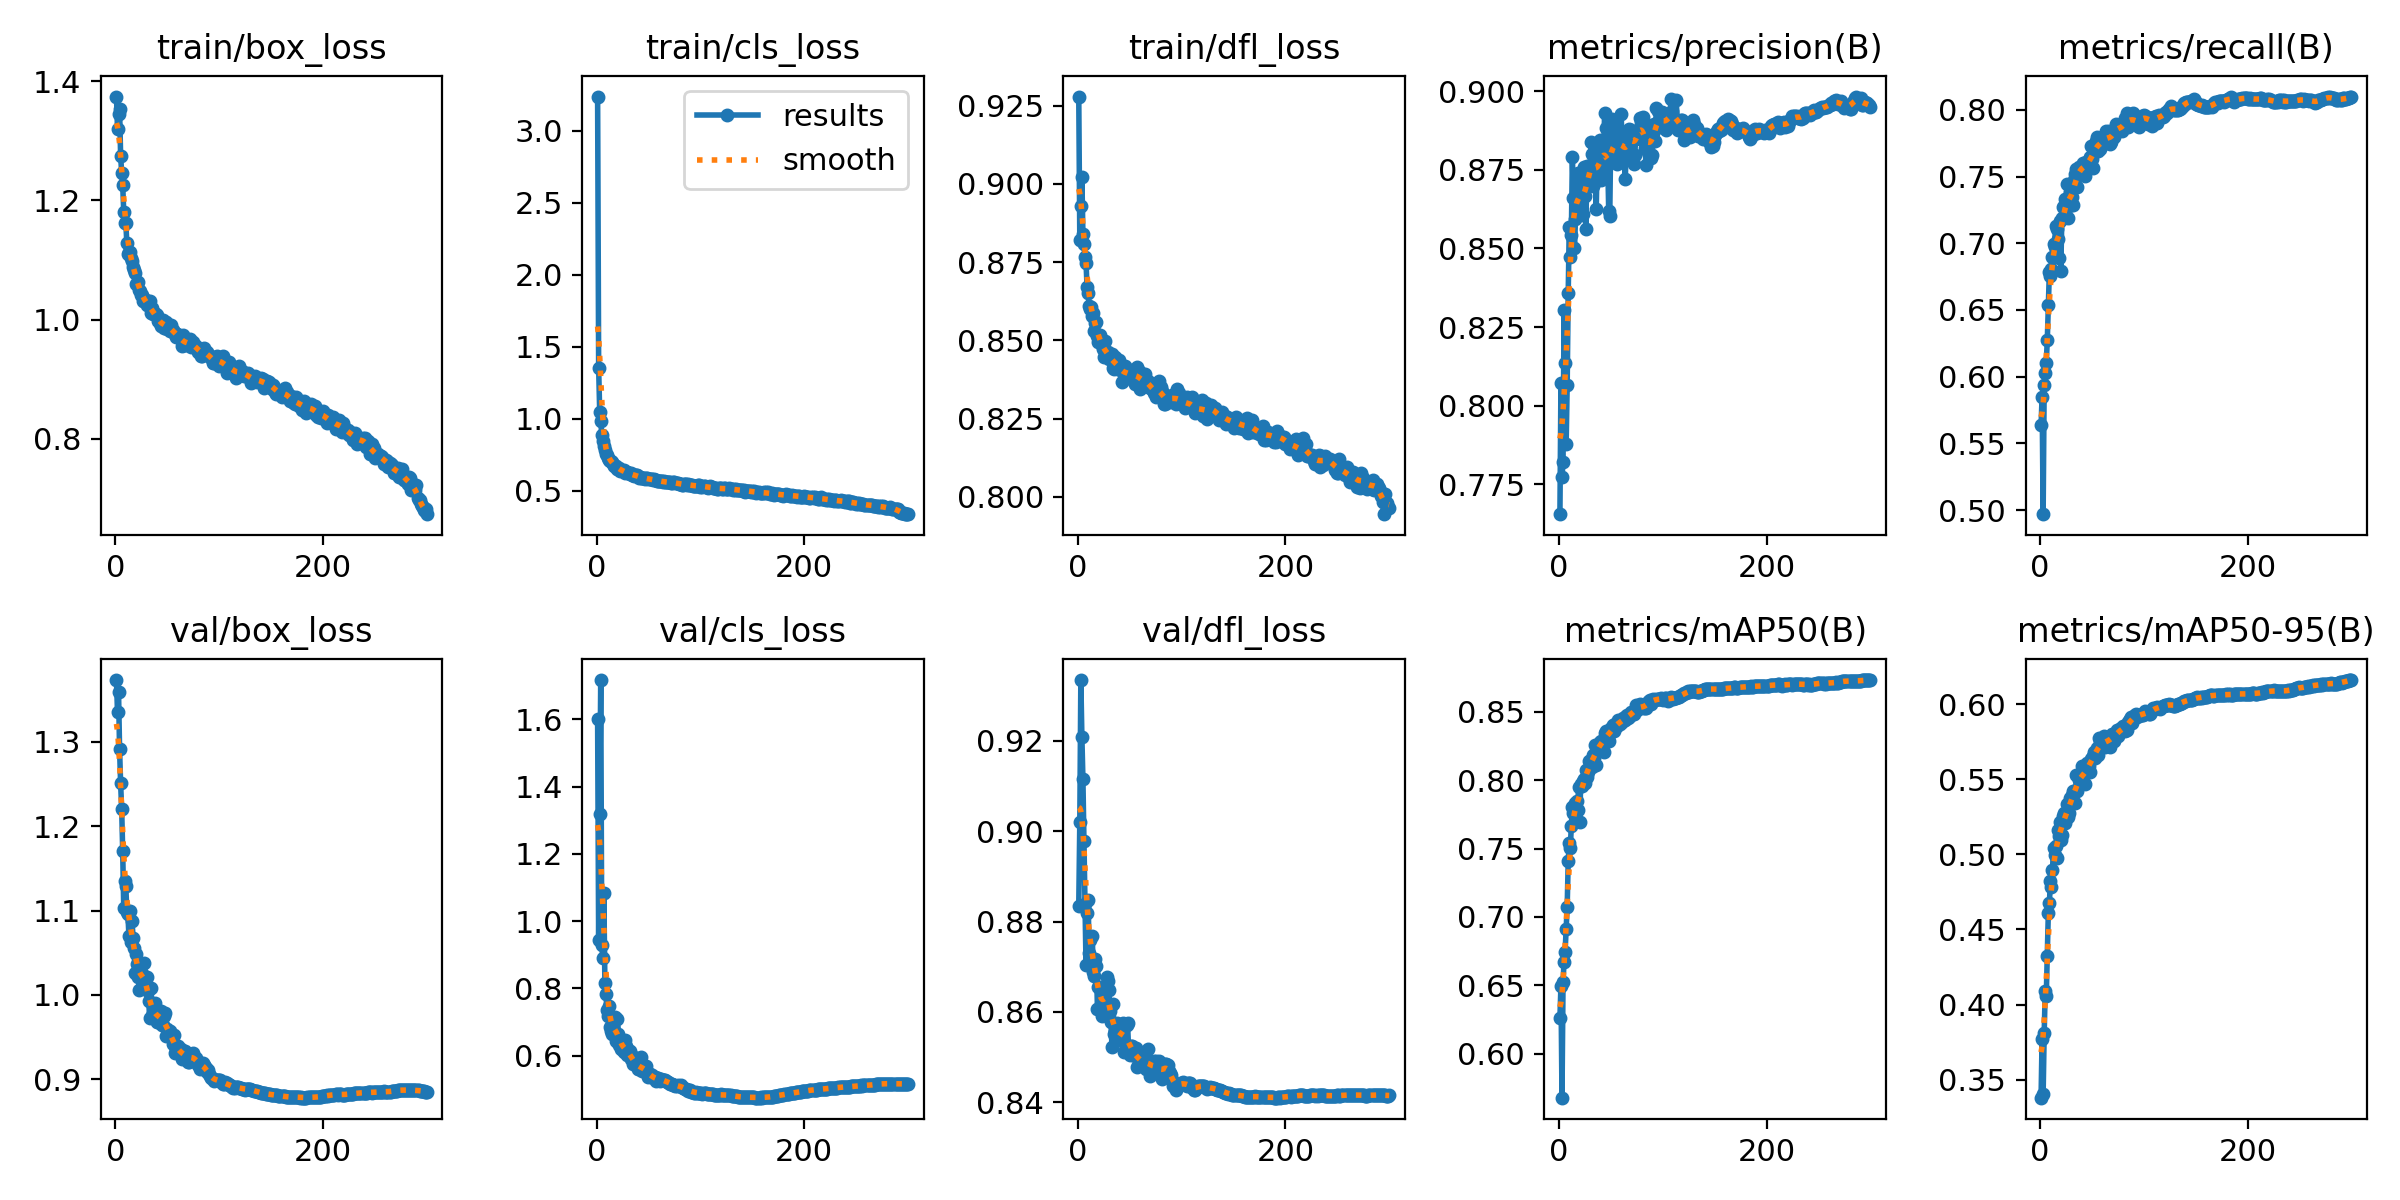

The file beside this chart, header and first rows:
epoch, train/box_loss, train/cls_loss, train/dfl_loss, metrics/precision(B), metrics/recall(B), metrics/mAP50(B), metrics/mAP50-95(B), val/box_loss, val/cls_loss, val/dfl_loss, lr/pg0, lr/pg1, lr/pg2
1, 1.374, 3.238, 0.9279, 0.7655, 0.5635, 0.6261, 0.338, 1.373, 1.602, 0.8835, 0.003305, 0.003305, 0.003305
2, 1.319, 1.353, 0.8819, 0.8073, 0.5852, 0.6497, 0.3774, 1.335, 0.9437, 0.9021, 0.006616, 0.006616, 0.006616
3, 1.346, 1.05, 0.8928, 0.7772, 0.497, 0.5677, 0.3407, 1.359, 1.318, 0.9335, 0.009906, 0.009906, 0.009906
4, 1.352, 0.982, 0.9022, 0.7822, 0.5937, 0.6523, 0.3807, 1.291, 1.717, 0.9209, 0.009901, 0.009901, 0.009901
5, 1.275, 0.8887, 0.8839, 0.8304, 0.603, 0.6673, 0.4089, 1.251, 0.93, 0.9115, 0.009901, 0.009901, 0.009901
6, 1.246, 0.843, 0.8807, 0.8134, 0.6104, 0.6745, 0.4054, 1.221, 0.8913, 0.8978, 0.009868, 0.009868, 0.009868
7, 1.226, 0.8084, 0.8766, 0.7878, 0.6274, 0.6912, 0.4323, 1.171, 1.083, 0.8838, 0.009835, 0.009835, 0.009835
8, 1.181, 0.7857, 0.8748, 0.8067, 0.6534, 0.7076, 0.4611, 1.103, 0.8171, 0.8703, 0.009802, 0.009802, 0.009802
9, 1.163, 0.7559, 0.8669, 0.836, 0.6788, 0.7408, 0.4674, 1.135, 0.7845, 0.8819, 0.009769, 0.009769, 0.009769
10, 1.161, 0.7486, 0.8649, 0.8568, 0.6754, 0.7538, 0.4822, 1.129, 0.7342, 0.8849, 0.009736, 0.009736, 0.009736
11, 1.129, 0.7296, 0.861, 0.8472, 0.6811, 0.7504, 0.478, 1.098, 0.7165, 0.8731, 0.009703, 0.009703, 0.009703
12, 1.111, 0.7148, 0.8601, 0.8544, 0.6894, 0.7668, 0.4898, 1.096, 0.7478, 0.8759, 0.00967, 0.00967, 0.00967
13, 1.113, 0.7061, 0.8606, 0.879, 0.6995, 0.7803, 0.5039, 1.07, 0.6839, 0.8718, 0.009637, 0.009637, 0.009637
14, 1.114, 0.7025, 0.8577, 0.8659, 0.6968, 0.7761, 0.4996, 1.1, 0.6734, 0.8767, 0.009604, 0.009604, 0.009604
15, 1.104, 0.6984, 0.8588, 0.8501, 0.7132, 0.7815, 0.5059, 1.063, 0.6639, 0.8687, 0.009571, 0.009571, 0.009571
16, 1.097, 0.6865, 0.8529, 0.8592, 0.7107, 0.7831, 0.4974, 1.088, 0.6856, 0.8678, 0.009538, 0.009538, 0.009538
17, 1.087, 0.6686, 0.8556, 0.8642, 0.703, 0.7848, 0.5163, 1.067, 0.6637, 0.8716, 0.009505, 0.009505, 0.009505
18, 1.083, 0.6744, 0.856, 0.8741, 0.689, 0.7786, 0.5124, 1.056, 0.7154, 0.8702, 0.009472, 0.009472, 0.009472
19, 1.079, 0.6697, 0.8513, 0.8706, 0.7169, 0.7953, 0.5219, 1.026, 0.6429, 0.8607, 0.009439, 0.009439, 0.009439
20, 1.06, 0.652, 0.8495, 0.8656, 0.6795, 0.7696, 0.5097, 1.048, 0.7099, 0.8655, 0.009406, 0.009406, 0.009406
21, 1.061, 0.6493, 0.8516, 0.869, 0.719, 0.7971, 0.513, 1.037, 0.6646, 0.8654, 0.009373, 0.009373, 0.009373
22, 1.062, 0.6586, 0.8495, 0.8608, 0.7274, 0.7954, 0.5257, 1.021, 0.6305, 0.8605, 0.00934, 0.00934, 0.00934
23, 1.049, 0.6397, 0.8484, 0.8611, 0.7281, 0.7991, 0.5277, 1.006, 0.6345, 0.8591, 0.009307, 0.009307, 0.009307
24, 1.049, 0.646, 0.8473, 0.8759, 0.7331, 0.8007, 0.5211, 1.024, 0.6207, 0.8616, 0.009274, 0.009274, 0.009274
25, 1.041, 0.6358, 0.8448, 0.8668, 0.7291, 0.7981, 0.5269, 1.027, 0.6171, 0.8613, 0.009241, 0.009241, 0.009241
26, 1.042, 0.6401, 0.8498, 0.8563, 0.7445, 0.8075, 0.5336, 1.024, 0.6111, 0.865, 0.009208, 0.009208, 0.009208
27, 1.031, 0.6232, 0.8459, 0.8761, 0.7187, 0.8027, 0.5246, 1.023, 0.6467, 0.8609, 0.009175, 0.009175, 0.009175
28, 1.031, 0.6269, 0.846, 0.8719, 0.7277, 0.8059, 0.5277, 1.037, 0.6275, 0.8677, 0.009142, 0.009142, 0.009142
29, 1.033, 0.6265, 0.8461, 0.8749, 0.7386, 0.8141, 0.5373, 1.008, 0.6006, 0.8669, 0.009109, 0.009109, 0.009109
30, 1.025, 0.6213, 0.8439, 0.8746, 0.7347, 0.8106, 0.5345, 1.021, 0.6178, 0.8649, 0.009076, 0.009076, 0.009076
31, 1.025, 0.6214, 0.8449, 0.884, 0.7347, 0.8146, 0.5394, 1.004, 0.6094, 0.8603, 0.009043, 0.009043, 0.009043
32, 1.024, 0.6132, 0.8448, 0.8799, 0.7287, 0.8097, 0.5422, 0.9931, 0.6137, 0.8578, 0.00901, 0.00901, 0.00901
33, 1.032, 0.6214, 0.8455, 0.8699, 0.7474, 0.8186, 0.5423, 0.9726, 0.5905, 0.8521, 0.008977, 0.008977, 0.008977
34, 1.011, 0.6101, 0.8411, 0.8751, 0.7519, 0.8166, 0.5345, 1.008, 0.5926, 0.8617, 0.008944, 0.008944, 0.008944
35, 1.019, 0.6088, 0.8408, 0.8823, 0.7556, 0.8261, 0.5525, 0.9744, 0.5747, 0.8551, 0.008911, 0.008911, 0.008911
36, 1.009, 0.602, 0.8446, 0.8624, 0.7425, 0.8114, 0.542, 0.978, 0.5954, 0.8558, 0.008878, 0.008878, 0.008878
37, 1.011, 0.6099, 0.8439, 0.8811, 0.7529, 0.8246, 0.553, 0.9763, 0.5844, 0.8556, 0.008845, 0.008845, 0.008845
38, 1.008, 0.6099, 0.8414, 0.8719, 0.7569, 0.8238, 0.5492, 0.9901, 0.5708, 0.8576, 0.008812, 0.008812, 0.008812
39, 1.009, 0.606, 0.841, 0.8784, 0.7568, 0.8267, 0.552, 0.9748, 0.5689, 0.8544, 0.008779, 0.008779, 0.008779
40, 1.008, 0.5989, 0.8438, 0.8844, 0.7567, 0.828, 0.5589, 0.9679, 0.561, 0.8542, 0.008746, 0.008746, 0.008746
41, 0.9978, 0.5889, 0.8404, 0.8718, 0.7603, 0.8284, 0.5524, 0.9681, 0.5597, 0.8546, 0.008713, 0.008713, 0.008713
42, 0.997, 0.5959, 0.8418, 0.8799, 0.7576, 0.8273, 0.5473, 0.98, 0.5621, 0.857, 0.00868, 0.00868, 0.00868
43, 0.9941, 0.5886, 0.8367, 0.8733, 0.7507, 0.8208, 0.5469, 0.9754, 0.5953, 0.8545, 0.008647, 0.008647, 0.008647
44, 0.9896, 0.5873, 0.841, 0.8931, 0.7611, 0.8349, 0.5596, 0.9805, 0.5529, 0.8575, 0.008614, 0.008614, 0.008614
45, 0.9904, 0.5894, 0.8377, 0.8883, 0.7585, 0.8359, 0.5609, 0.9643, 0.5559, 0.8511, 0.008581, 0.008581, 0.008581
46, 0.9993, 0.589, 0.8417, 0.8784, 0.7566, 0.8306, 0.557, 0.9645, 0.5577, 0.8529, 0.008548, 0.008548, 0.008548
47, 0.9864, 0.5811, 0.8396, 0.8787, 0.7572, 0.8341, 0.5588, 0.9745, 0.5618, 0.857, 0.008515, 0.008515, 0.008515
48, 0.9908, 0.5878, 0.8394, 0.862, 0.7649, 0.8289, 0.5545, 0.9786, 0.5682, 0.8575, 0.008482, 0.008482, 0.008482
49, 0.9958, 0.5861, 0.8402, 0.8602, 0.773, 0.8344, 0.5632, 0.9514, 0.5507, 0.8518, 0.008449, 0.008449, 0.008449
50, 0.9843, 0.5779, 0.838, 0.8867, 0.7635, 0.8385, 0.5641, 0.96, 0.5367, 0.8504, 0.008416, 0.008416, 0.008416
51, 0.9868, 0.5792, 0.8404, 0.891, 0.7564, 0.8366, 0.5656, 0.9549, 0.5462, 0.8525, 0.008383, 0.008383, 0.008383
52, 0.9913, 0.5773, 0.8376, 0.8906, 0.7688, 0.8402, 0.5681, 0.9566, 0.5352, 0.8525, 0.00835, 0.00835, 0.00835
53, 0.9806, 0.5804, 0.8396, 0.8873, 0.7691, 0.8357, 0.5639, 0.9567, 0.5423, 0.8508, 0.008317, 0.008317, 0.008317
54, 0.9905, 0.5756, 0.8382, 0.8801, 0.7766, 0.8409, 0.5686, 0.951, 0.5372, 0.851, 0.008284, 0.008284, 0.008284
55, 0.9827, 0.5779, 0.8361, 0.8791, 0.7798, 0.8395, 0.5707, 0.9415, 0.5343, 0.8502, 0.008251, 0.008251, 0.008251
56, 0.9793, 0.5733, 0.8395, 0.877, 0.7692, 0.8394, 0.5659, 0.9518, 0.535, 0.8519, 0.008218, 0.008218, 0.008218
57, 0.9755, 0.5743, 0.8416, 0.8819, 0.777, 0.8438, 0.5777, 0.9315, 0.5252, 0.8477, 0.008185, 0.008185, 0.008185
58, 0.9702, 0.5684, 0.8386, 0.8831, 0.7707, 0.8433, 0.5752, 0.936, 0.5332, 0.851, 0.008152, 0.008152, 0.008152
59, 0.976, 0.5675, 0.8403, 0.8819, 0.7767, 0.841, 0.5716, 0.9383, 0.534, 0.8485, 0.008119, 0.008119, 0.008119
60, 0.9749, 0.5697, 0.8345, 0.8928, 0.7733, 0.8429, 0.5738, 0.9394, 0.527, 0.8503, 0.008086, 0.008086, 0.008086
... 240 more rows
